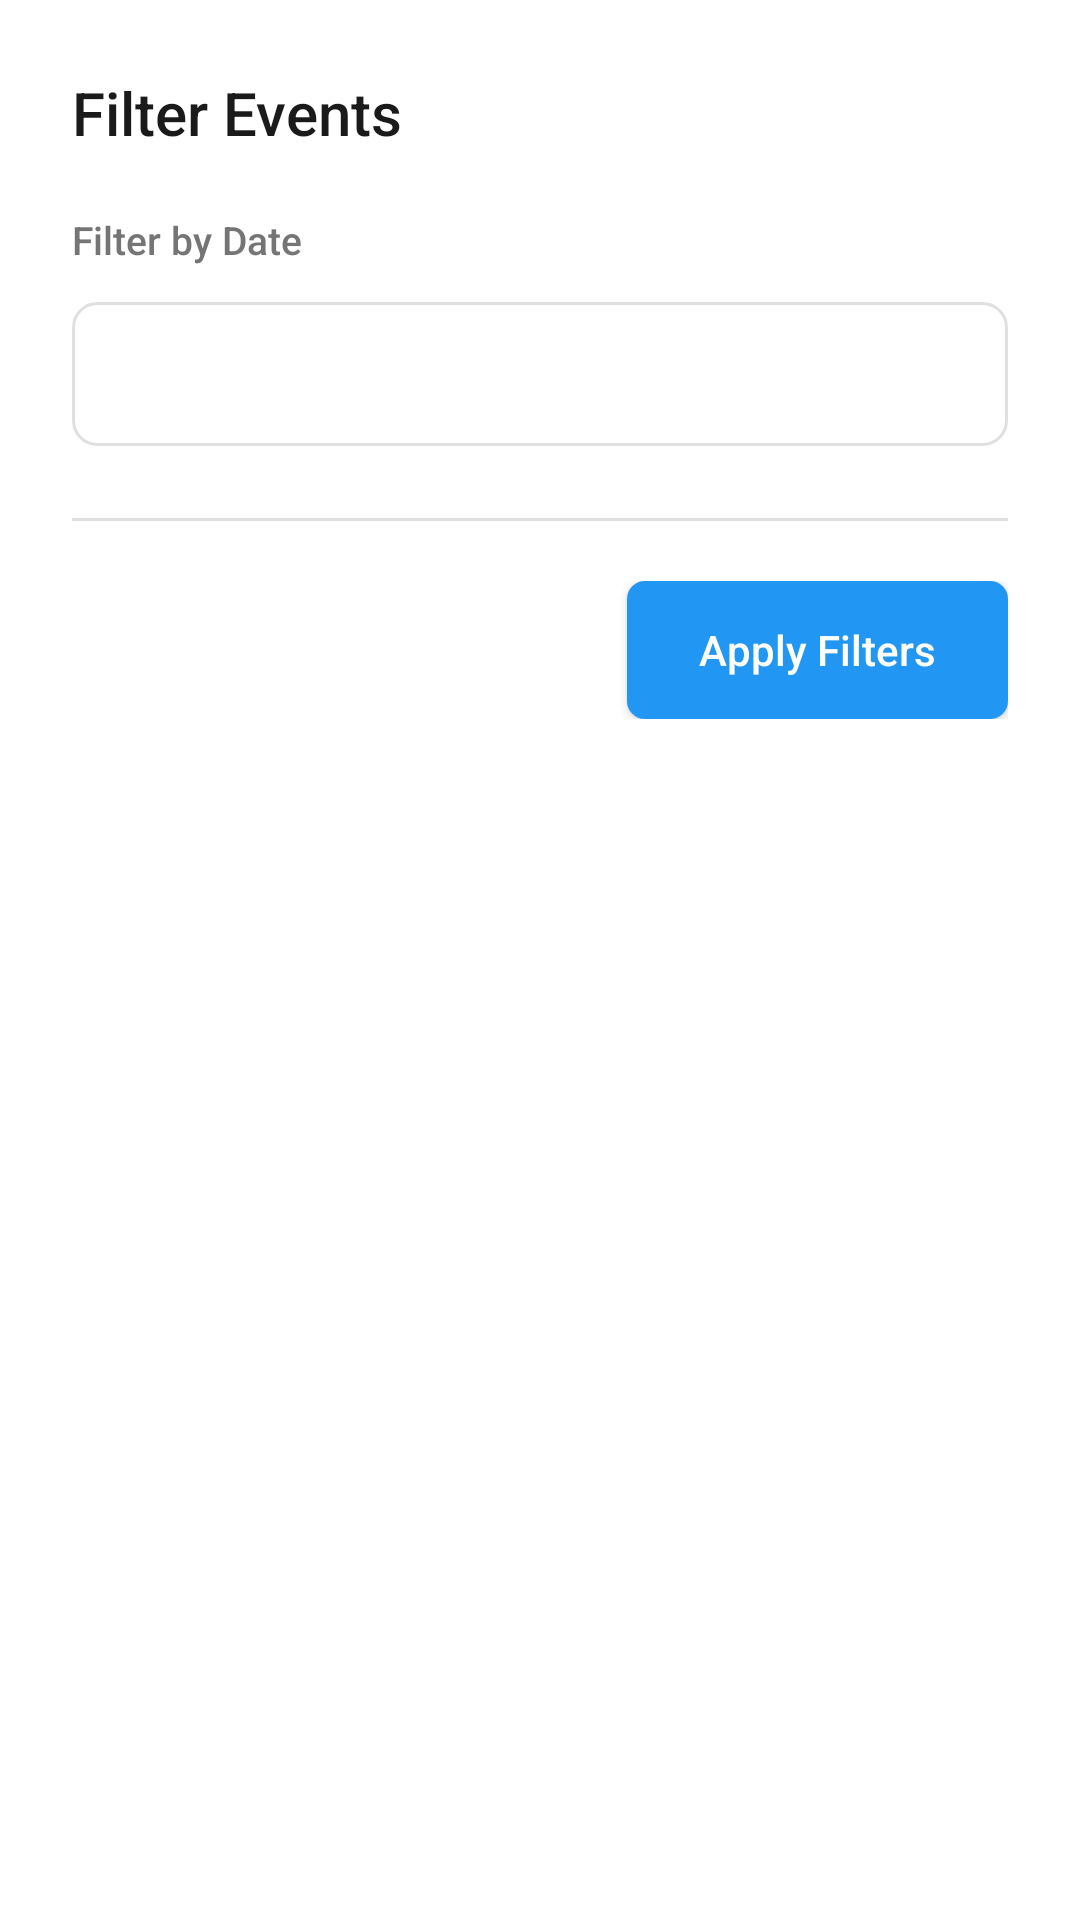

Produce the Android XML layout that renders to this screen, including the resource entries it uses.
<!-- AndroidManifest.xml: application theme Theme.ICCCAlertApp -->
<!-- res/layout/dialog_filter_events.xml -->
<?xml version="1.0" encoding="utf-8"?>
<LinearLayout xmlns:android="http://schemas.android.com/apk/res/android"
    android:layout_width="match_parent"
    android:layout_height="wrap_content"
    android:orientation="vertical"
    android:padding="24dp"
    android:background="@android:color/white">

    
    <TextView
        android:layout_width="wrap_content"
        android:layout_height="wrap_content"
        android:text="Filter Events"
        android:textSize="20sp"
        android:textColor="#1A1A1A"
        android:fontFamily="sans-serif-medium"
        android:layout_marginBottom="20dp" />

    
    <TextView
        android:layout_width="wrap_content"
        android:layout_height="wrap_content"
        android:text="Filter by Date"
        android:textSize="13sp"
        android:textColor="#757575"
        android:fontFamily="sans-serif-medium"
        android:layout_marginBottom="12dp" />

    <Spinner
        android:id="@+id/date_filter_spinner"
        android:layout_width="match_parent"
        android:layout_height="48dp"
        android:background="@drawable/spinner_background"
        android:paddingStart="14dp"
        android:paddingEnd="14dp"
        android:layout_marginBottom="16dp" />

    
    <LinearLayout
        android:id="@+id/custom_date_container"
        android:layout_width="match_parent"
        android:layout_height="wrap_content"
        android:orientation="vertical"
        android:visibility="gone">

        
        <TextView
            android:layout_width="wrap_content"
            android:layout_height="wrap_content"
            android:text="From Date &amp; Time"
            android:textSize="12sp"
            android:textColor="#757575"
            android:fontFamily="sans-serif"
            android:layout_marginBottom="6dp" />

        <Button
            android:id="@+id/from_datetime_button"
            android:layout_width="match_parent"
            android:layout_height="48dp"
            android:text="Select Date &amp; Time"
            android:textSize="14sp"
            android:textColor="#424242"
            android:background="@drawable/edit_text_background"
            android:textAllCaps="false"
            android:fontFamily="sans-serif"
            android:gravity="start|center_vertical"
            android:paddingStart="14dp"
            android:paddingEnd="14dp"
            android:drawableEnd="@drawable/ic_calendar"
            android:drawableTint="#757575"
            android:layout_marginBottom="16dp" />

        
        <TextView
            android:layout_width="wrap_content"
            android:layout_height="wrap_content"
            android:text="To Date &amp; Time"
            android:textSize="12sp"
            android:textColor="#757575"
            android:fontFamily="sans-serif"
            android:layout_marginBottom="6dp" />

        <Button
            android:id="@+id/to_datetime_button"
            android:layout_width="match_parent"
            android:layout_height="48dp"
            android:text="Select Date &amp; Time"
            android:textSize="14sp"
            android:textColor="#424242"
            android:background="@drawable/edit_text_background"
            android:textAllCaps="false"
            android:fontFamily="sans-serif"
            android:gravity="start|center_vertical"
            android:paddingStart="14dp"
            android:paddingEnd="14dp"
            android:drawableEnd="@drawable/ic_calendar"
            android:drawableTint="#757575"
            android:layout_marginBottom="16dp" />

    </LinearLayout>

    
    <View
        android:layout_width="match_parent"
        android:layout_height="1dp"
        android:background="#E0E0E0"
        android:layout_marginTop="8dp"
        android:layout_marginBottom="20dp" />

    
    <LinearLayout
        android:layout_width="match_parent"
        android:layout_height="wrap_content"
        android:orientation="horizontal"
        android:gravity="end">

        <Button
            android:id="@+id/clear_filter_button"
            android:layout_width="wrap_content"
            android:layout_height="46dp"
            android:text="Clear Filters"
            android:textSize="14sp"
            android:textColor="#FFFFFF"
            android:background="@drawable/action_button_secondary_bg"
            android:textAllCaps="false"
            android:fontFamily="sans-serif-medium"
            android:paddingStart="20dp"
            android:paddingEnd="20dp"
            android:layout_marginEnd="12dp" />

        <Button
            android:id="@+id/apply_filter_button"
            android:layout_width="wrap_content"
            android:layout_height="46dp"
            android:text="Apply Filters"
            android:textSize="14sp"
            android:textColor="#FFFFFF"
            android:background="@drawable/save_button_background"
            android:textAllCaps="false"
            android:fontFamily="sans-serif-medium"
            android:paddingStart="24dp"
            android:paddingEnd="24dp" />

    </LinearLayout>

</LinearLayout>
<!-- resources referenced by this layout -->
<resources>
  <!-- drawable ic_calendar (drawable) -->
  <?xml version="1.0" encoding="utf-8"?>
  <vector xmlns:android="http://schemas.android.com/apk/res/android"
      android:width="24dp"
      android:height="24dp"
      android:viewportWidth="24"
      android:viewportHeight="24">
      <path
          android:fillColor="#000000"
          android:pathData="M19,4h-1V2h-2v2H8V2H6v2H5C3.89,4 3.01,4.9 3.01,6L3,20c0,1.1 0.89,2 2,2h14c1.1,0 2,-0.9 2,-2V6C21,4.9 20.1,4 19,4zM19,20H5V10h14V20zM19,8H5V6h14V8zM7,12h5v5H7V12z"/>
  </vector>
  <!-- drawable save_button_background (drawable) -->
  <shape xmlns:android="http://schemas.android.com/apk/res/android">
      <solid android:color="#2196F3"/>
      <corners android:radius="6dp"/>
  </shape>
  <!-- drawable spinner_background (drawable) -->
  <?xml version="1.0" encoding="utf-8"?>
  <shape xmlns:android="http://schemas.android.com/apk/res/android">
      <solid android:color="#FFFFFF"/>
      <corners android:radius="8dp"/>
      <padding
          android:left="12dp"
          android:top="12dp"
          android:right="12dp"
          android:bottom="12dp"/>
      <stroke
          android:width="1dp"
          android:color="#E0E0E0"/>
  </shape>
  <color name="navy_700">#0A1628</color>
  <color name="white">#FFFFFF</color>
  <color name="navy_100">#BAE6FD</color>
  <color name="colorSecondary">#06B6D4</color>
  <color name="colorSecondaryContainer">#CFFAFE</color>
  <color name="colorOnSecondaryContainer">#083344</color>
  <color name="colorTertiary">#F59E0B</color>
  <color name="surface_light">#FFFFFF</color>
  <color name="on_surface_light">#0F172A</color>
  <color name="surface_variant_light">#F0F9FF</color>
  <color name="on_surface_variant_light">#64748B</color>
  <color name="background_light">#EFF9FF</color>
  <color name="on_background_light">#0F172A</color>
  <color name="error_red">#DC2626</color>
  <style name="Widget.ICCCAlertApp.Toolbar" parent="Widget.Material3.Toolbar">
          <item name="titleTextColor">@color/white</item>
          <item name="subtitleTextColor">@color/navy_100</item>
          <item name="android:background">@color/navy_700</item>
      </style>
</resources>
